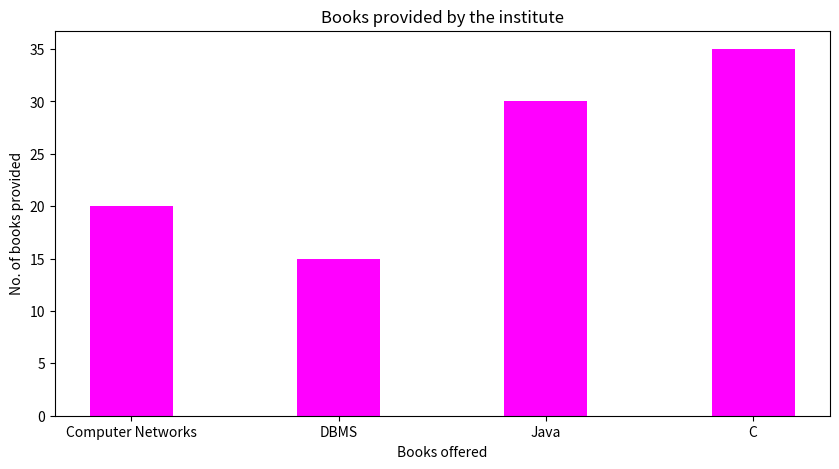
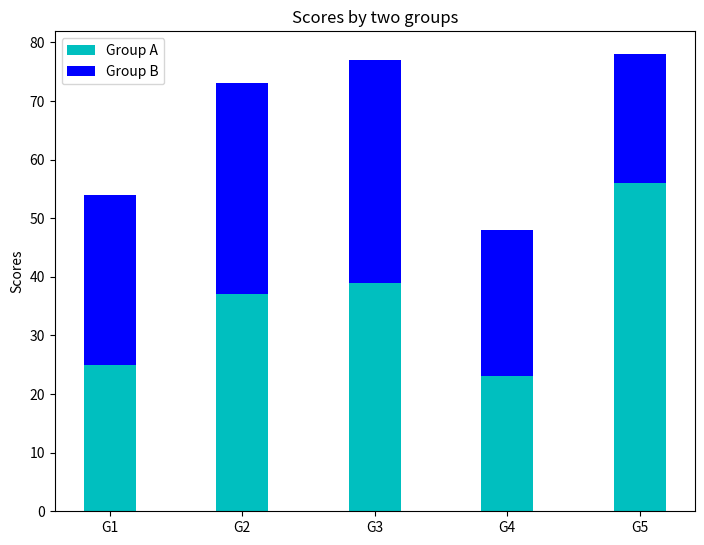
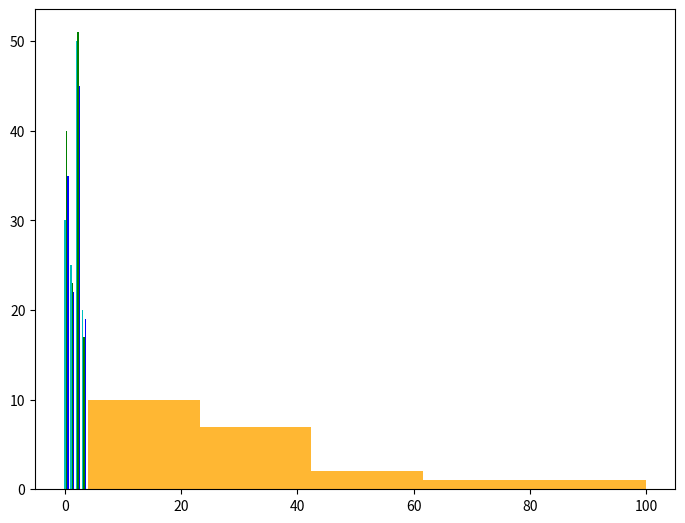
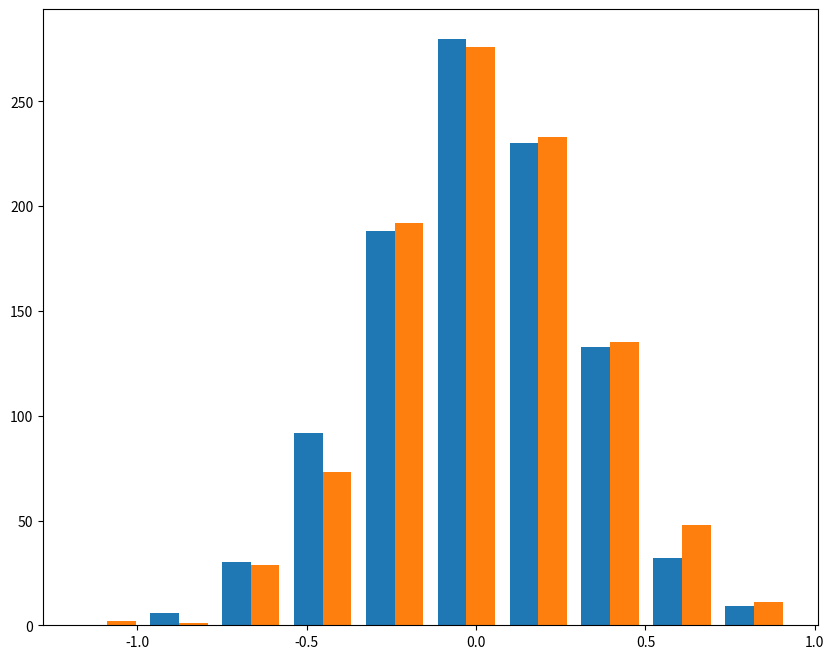

Source code (Python) for these figures, in order:
import numpy as np
import matplotlib.pyplot as plt

data = {'Computer Networks':20, 'DBMS':15, 'Java':30,'C':35}
courses = list(data.keys())
values = list(data.values())
fig = plt.figure(figsize = (10, 5))

plt.bar(courses, values, color ='magenta',width = 0.4)

plt.xlabel("Books offered")
plt.ylabel("No. of books provided")
plt.title("Books provided by the institute")

plt.show()

import numpy as np
import matplotlib.pyplot as plt

N = 5
group_a = (25, 37, 39, 23, 56)
group_b = (29, 36, 38, 25, 22)

ind = np.arange(N) # the x locations for the groups
width = 0.39

fig = plt.figure()
ax = fig.add_axes([0,0,1,1])

ax.bar(ind, group_a, width, color='c')
ax.bar(ind, group_b, width,bottom=group_a, color='b')

ax.set_ylabel('Scores')
ax.set_title('Scores by two groups')

ax.set_xticks(ind, ('G1', 'G2', 'G3', 'G4', 'G5'))
ax.set_yticks(np.arange(0, 81, 10))

ax.legend(labels=['Group A', 'Group B'])

plt.show()

import numpy as np
import matplotlib.pyplot as plt

data = [[30, 25, 50, 20],[40, 23, 51, 17],[35, 22, 45, 19]]
X = np.arange(4)

fig = plt.figure()
ax = fig.add_axes([0,0,1,1])

ax.bar(X + 0.00, data[0], color = 'c', width = 0.25)
ax.bar(X + 0.25, data[1], color = 'g', width = 0.25)
ax.bar(X + 0.50, data[2], color = 'b', width = 0.25)

plt.show()

import numpy as np
import matplotlib.mlab as mlab
import matplotlib.pyplot as plt

x = [21,22,23,4,5,6,77,8,9,10,31,32,33,34,35,36,37,18,49,50,100]

num_bins = 5

n, bins, patches = plt.hist(x, num_bins, facecolor='orange', alpha=0.8)

plt.show()

import matplotlib.pyplot as plt
import numpy as np

plt.figure(figsize=[10,8])

x = 0.3*np.random.randn(1000)
y = 0.3*np.random.randn(1000)

n, bins, patches = plt.hist([x, y])

plt.show()